10-way image classification set "cleaned_dataset" from GitHub (Raja-Lakshmanan/ElectronicComponentClassifier); label vocabulary: capacitor, diode, fuse, inductor, integrated circuit, LED, potentiometer, push button, resistor, transistor.

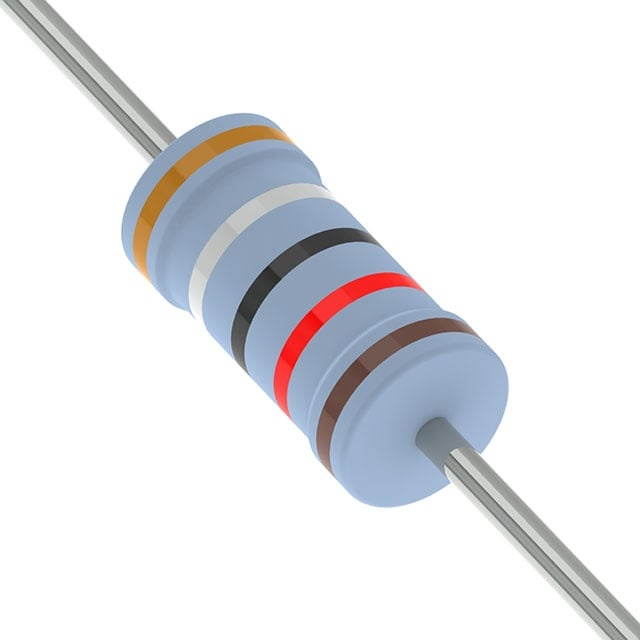
Label: resistor

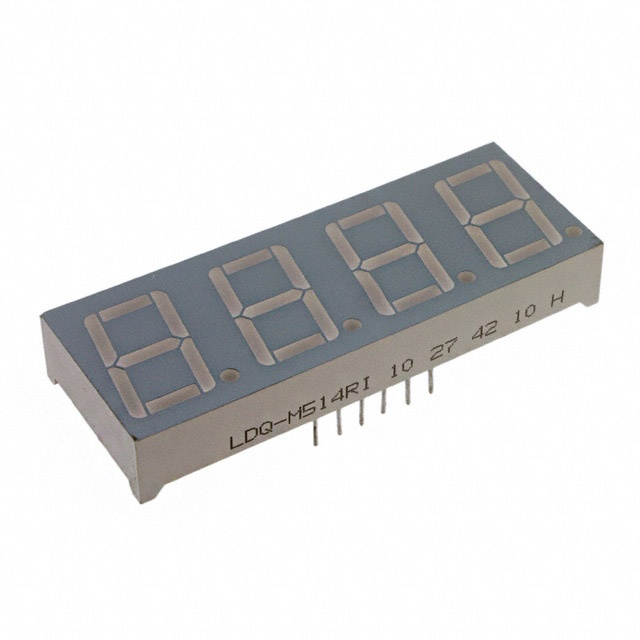
Label: LED

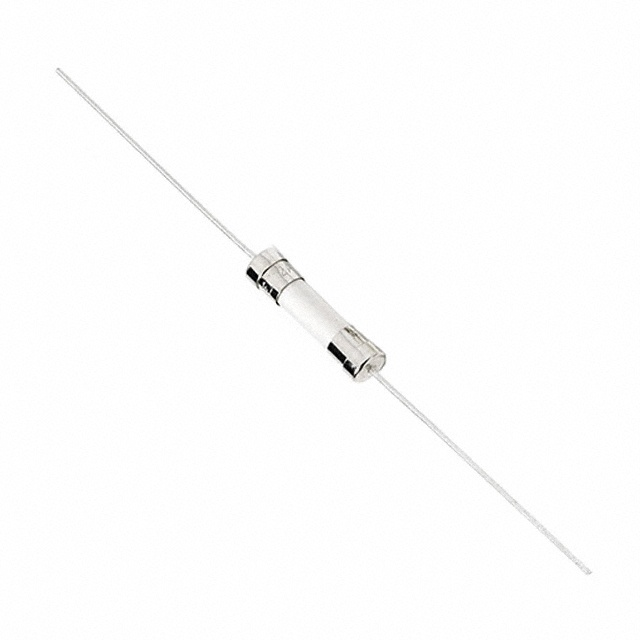
Label: fuse

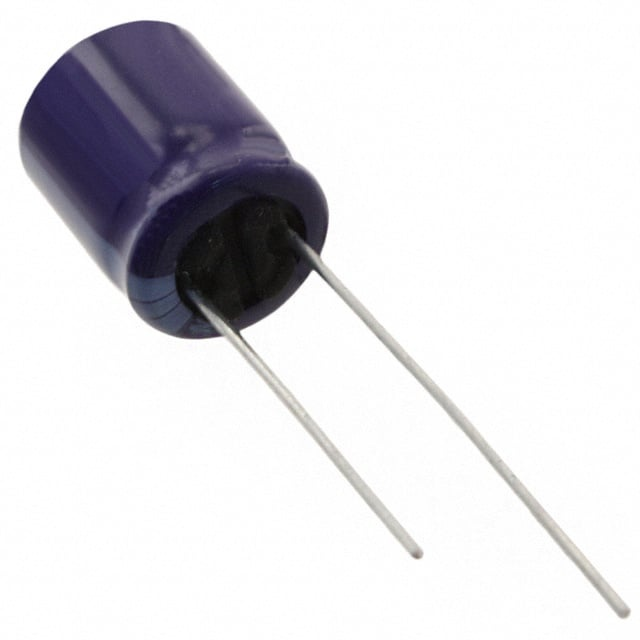
Label: capacitor

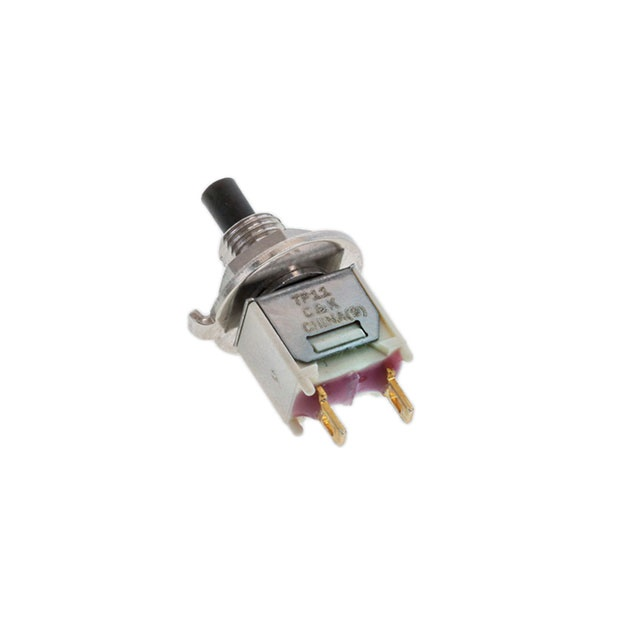
Label: push button

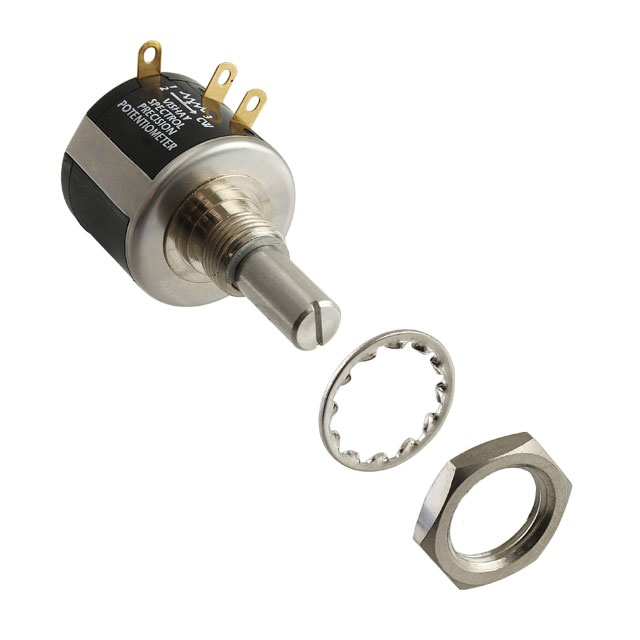
Label: potentiometer
